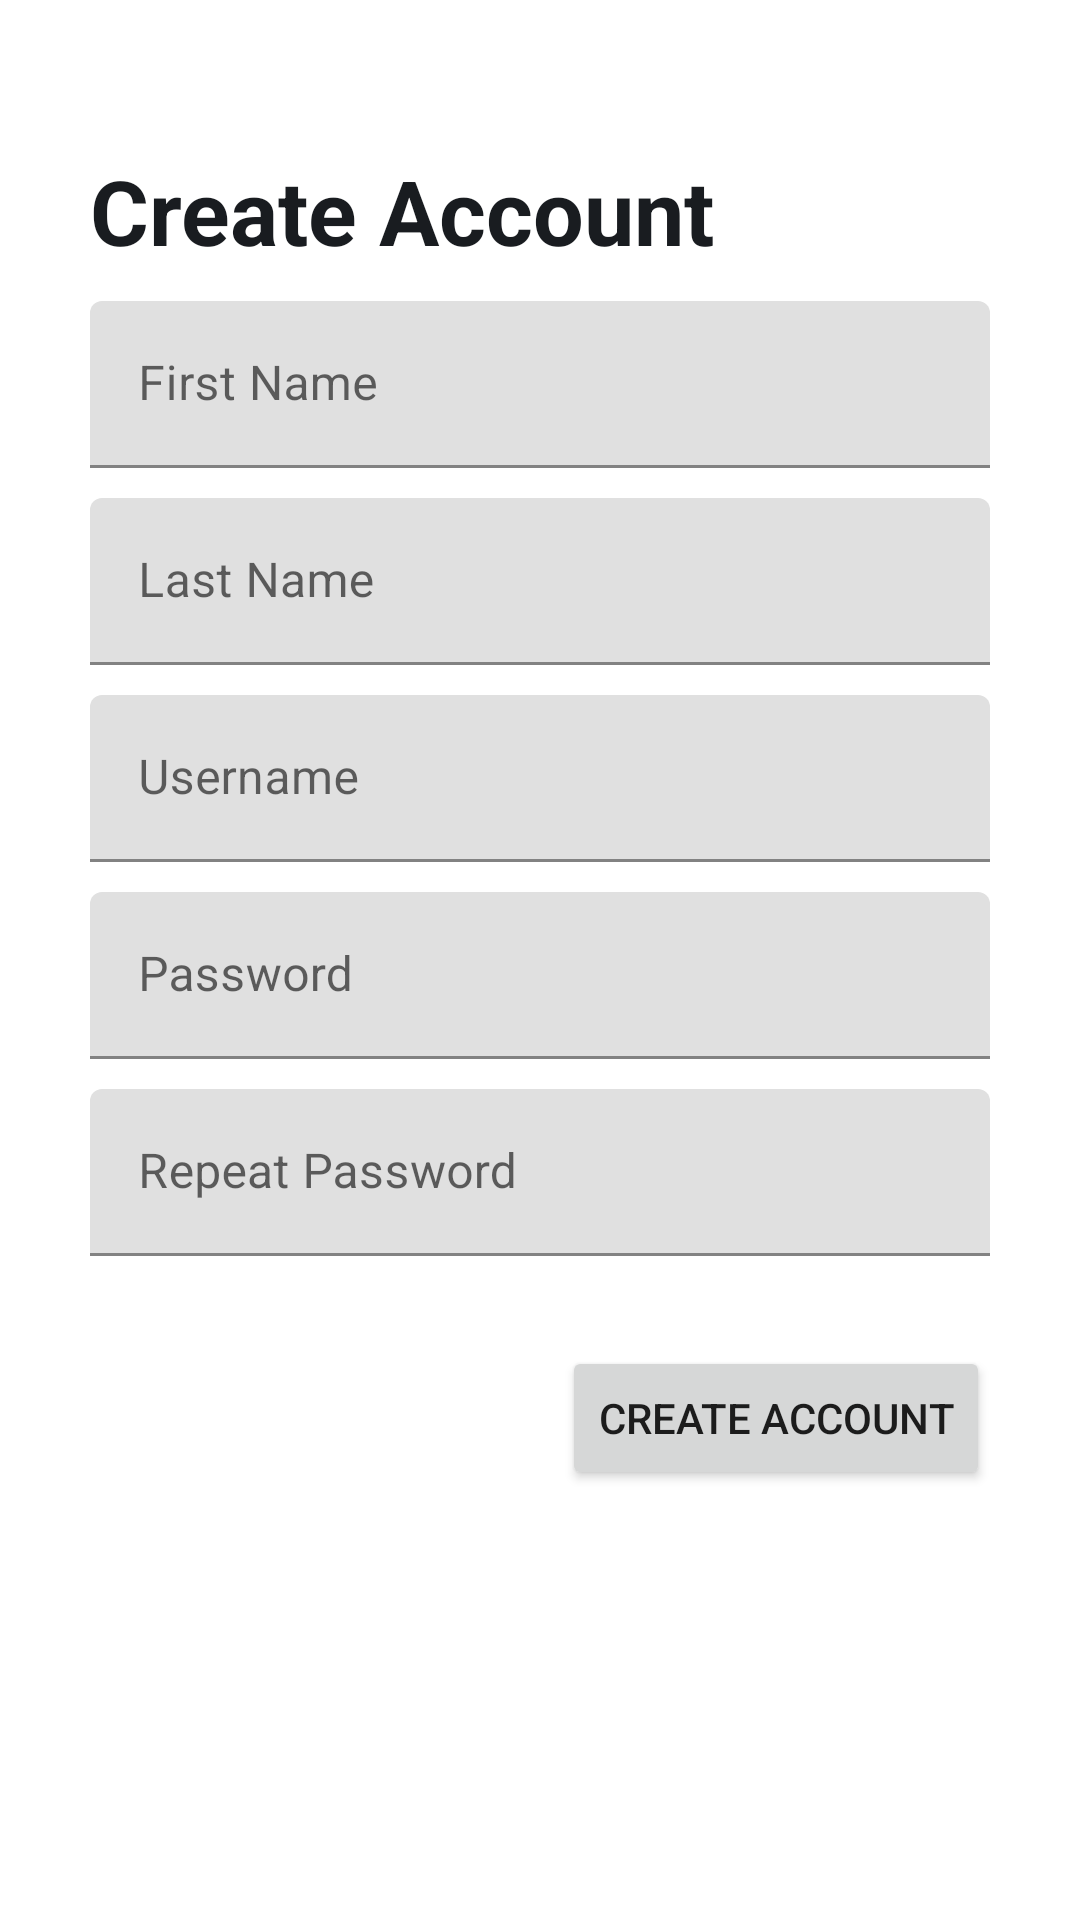

Layout XML and referenced resources for this Android screen:
<!-- AndroidManifest.xml: application theme AppTheme -->
<!-- res/layout/fragment_sign_up.xml -->
<?xml version="1.0" encoding="utf-8"?>
<FrameLayout xmlns:android="http://schemas.android.com/apk/res/android"
    xmlns:app="http://schemas.android.com/apk/res-auto"
    xmlns:tools="http://schemas.android.com/tools"
    android:layout_width="match_parent"
    android:layout_height="match_parent"
    tools:context=".view.SignUpFragment">

    <androidx.constraintlayout.widget.ConstraintLayout
        android:layout_width="match_parent"
        android:layout_height="match_parent">

        <TextView
            android:id="@+id/textView3"
            android:layout_width="wrap_content"
            android:layout_height="wrap_content"
            android:layout_marginStart="30dp"
            android:layout_marginTop="50dp"
            android:text="Create Account"
            android:textColor="@color/md_theme_onBackground"
            android:textSize="30sp"
            android:textStyle="bold"
            app:layout_constraintStart_toStartOf="parent"
            app:layout_constraintTop_toTopOf="parent" />

        <com.google.android.material.textfield.TextInputLayout
            android:id="@+id/textInputLayout7"
            android:layout_width="match_parent"
            android:layout_height="wrap_content"
            android:layout_marginStart="30dp"
            android:layout_marginTop="10dp"
            android:layout_marginEnd="30dp"
            android:hint="First Name"
            app:endIconCheckable="false"
            app:endIconDrawable="@drawable/baseline_person_24"
            app:endIconMode="custom"
            app:endIconScaleType="centerInside"
            app:layout_constraintEnd_toEndOf="parent"
            app:layout_constraintStart_toStartOf="parent"
            app:layout_constraintTop_toBottomOf="@+id/textView3">

            <com.google.android.material.textfield.TextInputEditText
                android:id="@+id/txtFirstName"
                android:layout_width="match_parent"
                android:layout_height="wrap_content"
                android:inputType="textPersonName"
                android:paddingEnd="20dp"
                android:textColor="#181616"
                tools:text="enter your first name" />
        </com.google.android.material.textfield.TextInputLayout>

        <com.google.android.material.textfield.TextInputLayout
            android:id="@+id/textInputLayout5"
            android:layout_width="match_parent"
            android:layout_height="wrap_content"
            android:layout_marginStart="30dp"
            android:layout_marginTop="10dp"
            android:layout_marginEnd="30dp"
            android:hint="Last Name"
            app:endIconDrawable="@drawable/baseline_person_24"
            app:endIconMode="custom"
            app:layout_constraintEnd_toEndOf="parent"
            app:layout_constraintStart_toStartOf="parent"
            app:layout_constraintTop_toBottomOf="@+id/textInputLayout7">

            <com.google.android.material.textfield.TextInputEditText
                android:id="@+id/txtLastName"
                android:layout_width="match_parent"
                android:layout_height="wrap_content"
                android:inputType="textPersonName"
                android:textColor="#181616"
                tools:text="enter your last name" />
        </com.google.android.material.textfield.TextInputLayout>

        <com.google.android.material.textfield.TextInputLayout
            android:id="@+id/textInputLayout6"
            android:layout_width="match_parent"
            android:layout_height="wrap_content"
            android:layout_marginStart="30dp"
            android:layout_marginTop="10dp"
            android:layout_marginEnd="30dp"
            android:hint="Username"
            app:endIconDrawable="@drawable/baseline_person_24"
            app:endIconMode="custom"
            app:layout_constraintEnd_toEndOf="parent"
            app:layout_constraintStart_toStartOf="parent"
            app:layout_constraintTop_toBottomOf="@+id/textInputLayout5">

            <com.google.android.material.textfield.TextInputEditText
                android:id="@+id/txtUsername"
                android:layout_width="match_parent"
                android:layout_height="wrap_content"
                android:inputType="textPersonName"
                android:textColor="#181616"
                tools:text="enter your username" />
        </com.google.android.material.textfield.TextInputLayout>

        <com.google.android.material.textfield.TextInputLayout
            android:id="@+id/textInputLayout8"
            android:layout_width="match_parent"
            android:layout_height="wrap_content"
            android:layout_marginStart="30dp"
            android:layout_marginTop="10dp"
            android:layout_marginEnd="30dp"
            android:hint="Password"
            app:endIconDrawable="@drawable/baseline_lock_24"
            app:endIconMode="custom"
            app:layout_constraintEnd_toEndOf="parent"
            app:layout_constraintStart_toStartOf="parent"
            app:layout_constraintTop_toBottomOf="@+id/textInputLayout6">

            <com.google.android.material.textfield.TextInputEditText
                android:id="@+id/txtPassword"
                android:layout_width="match_parent"
                android:layout_height="wrap_content"
                android:inputType="text|textPassword"
                android:textColor="#181616"
                tools:text="enter your password" />

        </com.google.android.material.textfield.TextInputLayout>

        <com.google.android.material.textfield.TextInputLayout
            android:id="@+id/repeatPasswordInputLayout"
            android:layout_width="match_parent"
            android:layout_height="wrap_content"
            android:layout_marginStart="30dp"
            android:layout_marginTop="10dp"
            android:layout_marginEnd="30dp"
            android:hint="Repeat Password"
            app:endIconDrawable="@drawable/baseline_lock_24"
            app:endIconMode="custom"
            app:layout_constraintEnd_toEndOf="parent"
            app:layout_constraintStart_toStartOf="parent"
            app:layout_constraintTop_toBottomOf="@+id/textInputLayout8">

            <com.google.android.material.textfield.TextInputEditText
                android:id="@+id/txtRepeatPassword"
                android:layout_width="match_parent"
                android:layout_height="wrap_content"
                android:inputType="text|textPassword"
                android:textColor="#181616"
                tools:text="enter your password" />
        </com.google.android.material.textfield.TextInputLayout>

        <Button
            android:id="@+id/btnCreateAccount"
            android:layout_width="wrap_content"
            android:layout_height="wrap_content"
            android:layout_marginTop="30dp"
            android:layout_marginEnd="30dp"
            android:text="CREATE ACCOUNT"
            app:layout_constraintEnd_toEndOf="parent"
            app:layout_constraintTop_toBottomOf="@+id/repeatPasswordInputLayout" />
    </androidx.constraintlayout.widget.ConstraintLayout>
</FrameLayout>
<!-- resources referenced by this layout -->
<resources>
  <color name="md_theme_onBackground">#191C20</color>
</resources>
